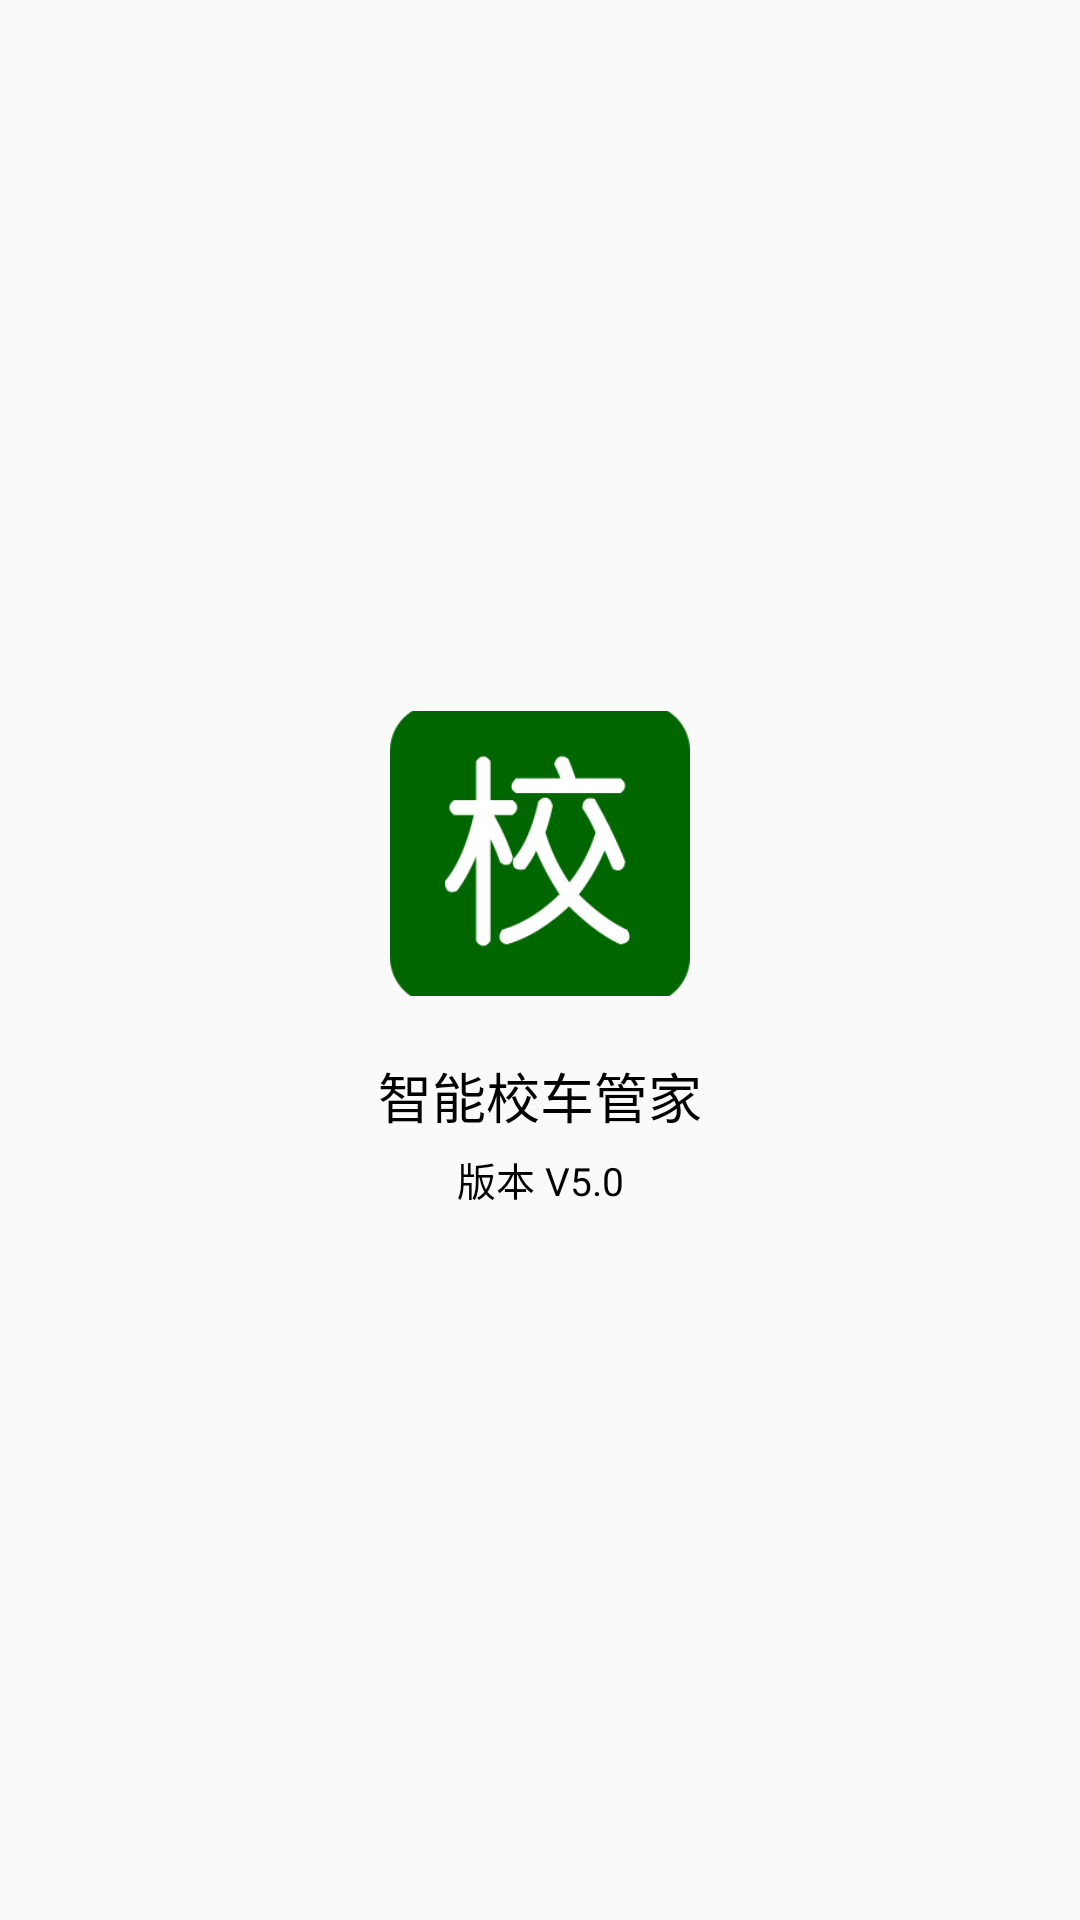

Write the Android layout XML for this screen, with the resource values it uses.
<!-- AndroidManifest.xml: application theme AppTheme -->
<!-- res/layout/splash_screen.xml -->
<?xml version="1.0" encoding="utf-8"?>
<LinearLayout xmlns:android="http://schemas.android.com/apk/res/android"
    android:layout_width="fill_parent"
    android:layout_height="fill_parent"
    android:gravity="center|center"   
    android:orientation="vertical"> 
    <ImageView
        android:layout_width="100dp"
        android:layout_height="95dp"
        android:scaleType="centerCrop"
        android:layout_marginBottom="20dip"
        android:src="@drawable/ic_launcher" />
   <TextView 
       android:layout_width="fill_parent"
       android:layout_height="wrap_content"
       android:layout_gravity="center"
       android:gravity="center"
       
       android:textSize="18sp"
       android:text="@string/app_name"
      />
   <TextView 
       android:layout_width="fill_parent"
       android:layout_height="wrap_content"
       android:layout_gravity="center"
       android:gravity="center"
       android:layout_marginTop="5dip"
       android:textSize="13sp"
       android:text="@string/version"
      />
</LinearLayout>
<!-- resources referenced by this layout -->
<resources>
  <!-- drawable ic_launcher: png bitmap (drawable-xxhdpi, 8938 bytes) -->
  <string name="app_name">智能校车管家</string>
  <string name="version">版本 V5.0</string>
  <style name="AppTheme" parent="Theme.AppCompat.Light">
          
          <item name="colorPrimary">#dddddd</item>
          <item name="android:windowAnimationStyle">@style/AnimationActivity</item>
          
       <item name="android:textColor">@android:color/primary_text_light</item>
      </style>
  <style name="AnimationActivity">
          <item name="android:activityOpenEnterAnimation">@anim/fade</item>
          <item name="android:activityOpenExitAnimation">@anim/fade</item>
          <item name="android:activityCloseEnterAnimation">@anim/hold</item>
          <item name="android:activityCloseExitAnimation">@anim/hold</item>
      </style>
</resources>
